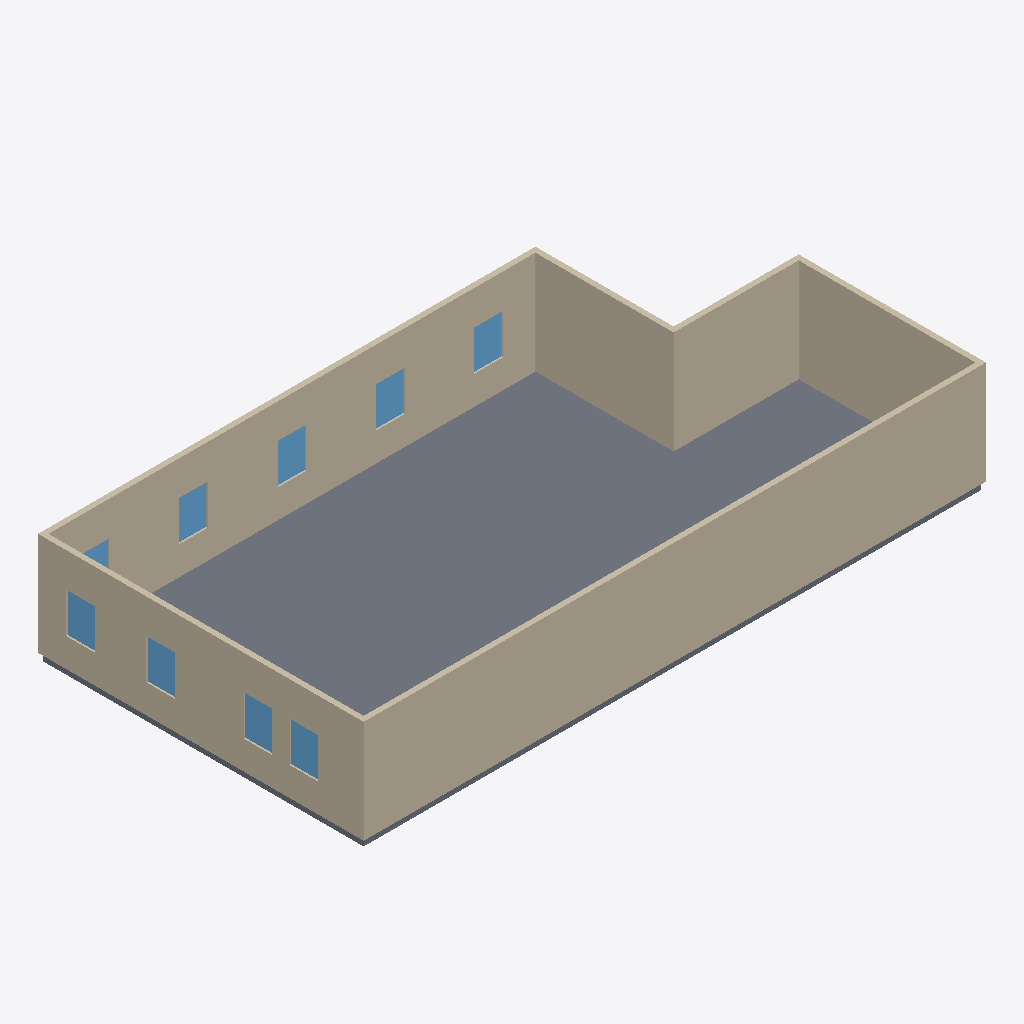
Isometric view of an IFC building model (IFC-SPF (STEP), schema IFC4, length unit metre), seen from the south-west, elements coloured by IFC class: 10 slabs (grey), 9 windows (light blue), 6 walls (beige).
Extent 16.6 m × 8.7 m × 2.9 m (x, y, z). Elements (25): 10 IfcSlab, 9 IfcWindow, 6 IfcWall.

HEADER;
FILE_DESCRIPTION(('ViewDefinition[DesignTransferView]'),'2;1');
FILE_NAME('/dev/null','2026-06-17T15:52:47+00:00',(''),(''),'IfcOpenShell 0.8.5','IfcOpenShell 0.8.5','Nobody');
FILE_SCHEMA(('IFC4'));
ENDSEC;
DATA;
#1=IFCPROJECT('3l4drif31FrgZit2BTfi68',$,'Eureka Residence',$,$,$,$,(#10),#5);
#12=IFCSITE('2gg8wgRz56cvhBi1qu0yEd',$,'Site',$,$,$,$,$,$,$,$,$,$,$);
#13=IFCBUILDING('0npU$EoyjAYgB57Yj$gGZF',$,'Eureka House',$,$,$,$,$,$,$,$,$);
#14=IFCBUILDINGSTOREY('1QLa29GhLA89YDtsVLQzdG',$,'Second Floor',$,$,$,$,$,$,$);
#279=IFCWALL('2YduH01If4svRmTj5DzEW7',$,'Wall',$,$,#298,#288,$,$);
#319=IFCWALL('3l4QzUKlL8puPSpfxyDuip',$,'Wall',$,$,#338,#328,$,$);
#59=IFCSLAB('1JQZ0KG3rCbvxwxFNm1q9U',$,'Slab - Sitting Room',$,$,#78,#68,$,.FLOOR.);
#219=IFCWALL('1dlUfQyWT3VQgo$cry2_Hu',$,'Wall',$,$,#238,#228,$,$);
#99=IFCSLAB('3QfWviSJLE$homeP0jrQNU',$,'Slab - Foyer',$,$,#118,#108,$,.FLOOR.);
#239=IFCWALL('37I2zpF5vA7QT_AuCM62i8',$,'Wall',$,$,#258,#248,$,$);
#259=IFCWALL('3VwGK3LHT7tAUhlJe_r7Vg',$,'Wall',$,$,#278,#268,$,$);
#299=IFCWALL('2TBLV9eNr1OwioN8E8YNY7',$,'Wall',$,$,#318,#308,$,$);
#79=IFCSLAB('2iYbnBXf12qgUyk2LiT4C5',$,'Slab - Dining Room',$,$,#98,#88,$,.FLOOR.);
#119=IFCSLAB('2T9kjZLkr6ZuCZxp4MyYtr',$,'Slab - Vestibule',$,$,#138,#128,$,.FLOOR.);
#18=IFCSLAB('2kBNN68SXACAl9biPpyPw0',$,'Slab - Family Room',$,$,#38,#27,$,.FLOOR.);
#39=IFCSLAB('01pBb2R1nAJgdNJfuPjZCc',$,'Slab - Kitchen',$,$,#58,#48,$,.FLOOR.);
#179=IFCSLAB('0WyH8IAY1Fj9OOxyf83hoI',$,'Slab - Ext Vestibule',$,$,#198,#188,$,.FLOOR.);
#139=IFCSLAB('0feZbmFs11dvz1wZyZhvfy',$,'Slab - Ext Bath',$,$,#158,#148,$,.FLOOR.);
#360=IFCWINDOW('3vm7VtciL8xwFBgNFVvP0I',$,'Upper - Window - Kitchen W (picture) 1',$,$,#384,#373,$,1.0668000000000002,0.762,$,$,$);
#406=IFCWINDOW('2V6bocIBj41QfbfJybGvbw',$,'Upper - Window - Kitchen W (picture) 2',$,$,#427,#416,$,1.0668000000000002,0.762,$,$,$);
#449=IFCWINDOW('3uu_4aYZr4UgkDJqgSzzKs',$,'Upper - Window - Sitting N1',$,$,#470,#459,$,1.0668000000000002,0.762,$,$,$);
#535=IFCWINDOW('2cYWE3S9TCIOTOb1teIhI7',$,'Upper - Window - Dining W1',$,$,#556,#545,$,1.0668000000000002,0.762,$,$,$);
#492=IFCWINDOW('3daqk_uUDCqOf_uAa7BRpi',$,'Upper - Window - Sitting N2',$,$,#513,#502,$,1.0668000000000002,0.762,$,$,$);
#578=IFCWINDOW('31sjpE1ybFqvv3j600lUgR',$,'Upper - Window - Dining W2',$,$,#599,#588,$,1.0668000000000002,0.762,$,$,$);
#621=IFCWINDOW('0h2lPaEnz1GgxhKdnU9B0g',$,'Upper - Window - Dining N1',$,$,#642,#631,$,1.0668000000000002,0.762,$,$,$);
#707=IFCWINDOW('0Ta93CYKnBQA44_nNrV0pF',$,'Upper - Front Door',$,$,#728,#717,$,1.0668000000000002,0.762,$,$,$);
#199=IFCSLAB('22eBq1eePCGfuMJo_Ah43D',$,'Slab - Ext Laundry',$,$,#218,#208,$,.FLOOR.);
#664=IFCWINDOW('0epGQ3O05El9oTNFrSCHW9',$,'Upper - Window - Dining N2',$,$,#685,#674,$,1.0668000000000002,0.762,$,$,$);
#159=IFCSLAB('38VhRS5VHBIeGtBN7kMraV',$,'Slab - WC',$,$,#178,#168,$,.FLOOR.);
ENDSEC;
